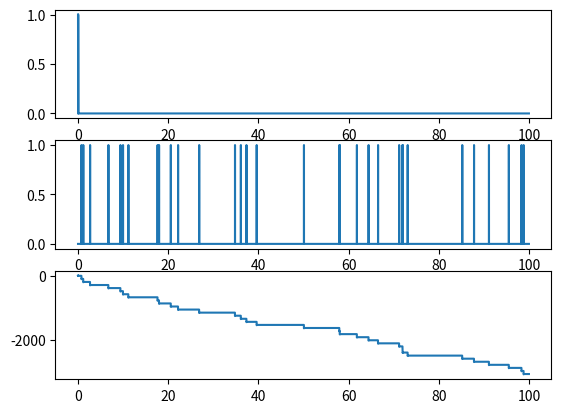

Reproduce this figure in Python.
from math import *
import matplotlib.pyplot as plt
import numpy as np
import random


dt=.01
El=-65
Vreset=El
Rm=10
Tm=10
Vth=-50
VT=-55
Vmax=30
DQ=2.5
DE=5
Istim=0
Tsyn=10
V=Vreset
dtvalues=[]
Vvalues=[]
gmax=1.2
gsyn=0
Isyn=0
Esyn=10
gbarsyn=gmax*Tsyn
gsynvalues=[]
u=[]
t=[]
w=0.001
vpeak=30
rate=0.002
Wmax=1   #0.02
Wmin=0
mth=0
x=0
y=0
wy=0.002
alpha=1.05
events=[]
for j in range (0,10000):
        if random.uniform(0,1) > rate:
            u.append(0)
        else:
            u.append(1)

noise= [[random.gauss(0,25)] for i in range (0,10001)]

for i in range (1,10000): 
      x=(-x/Tm)+(mth/dt) 
      y=(-y/Tm)+(u[i]/dt)
      w=w+Wmax*x       
      w=w-Wmax*alpha*y
      if w>Wmax:
         w=Wmax
      #if w<Wmin:
      #  w=Wmin        
      Isyn=w*(V-Esyn)
      gsynvalues.append(w)
      V=V+(dt)*(((El-V)+Rm*Istim)/Tm-(Isyn))+noise[i][0]
      if V > Vth:
        V=vpeak  
      dtvalues.append(dt*i)
      Vvalues.append(V)
      if V==vpeak:  
        V = Vreset
        mth=1
        events.append(mth)
      else:
        mth=0  
        events.append(mth)   
    #print(dt*i,V)
    

#plt.figure(1)
#plt.title('LIAF')
#plt.plot(dtvalues,Vvalues)   
plt.figure(1)
plt.subplot(311)
plt.plot(dtvalues, events)
plt.subplot(312)
plt.plot(dtvalues,u[0:9999])
plt.subplot(313)
plt.plot(dtvalues,gsynvalues)  
#plt.figure(3)
#plt.plot(t,u)   

plt.show()